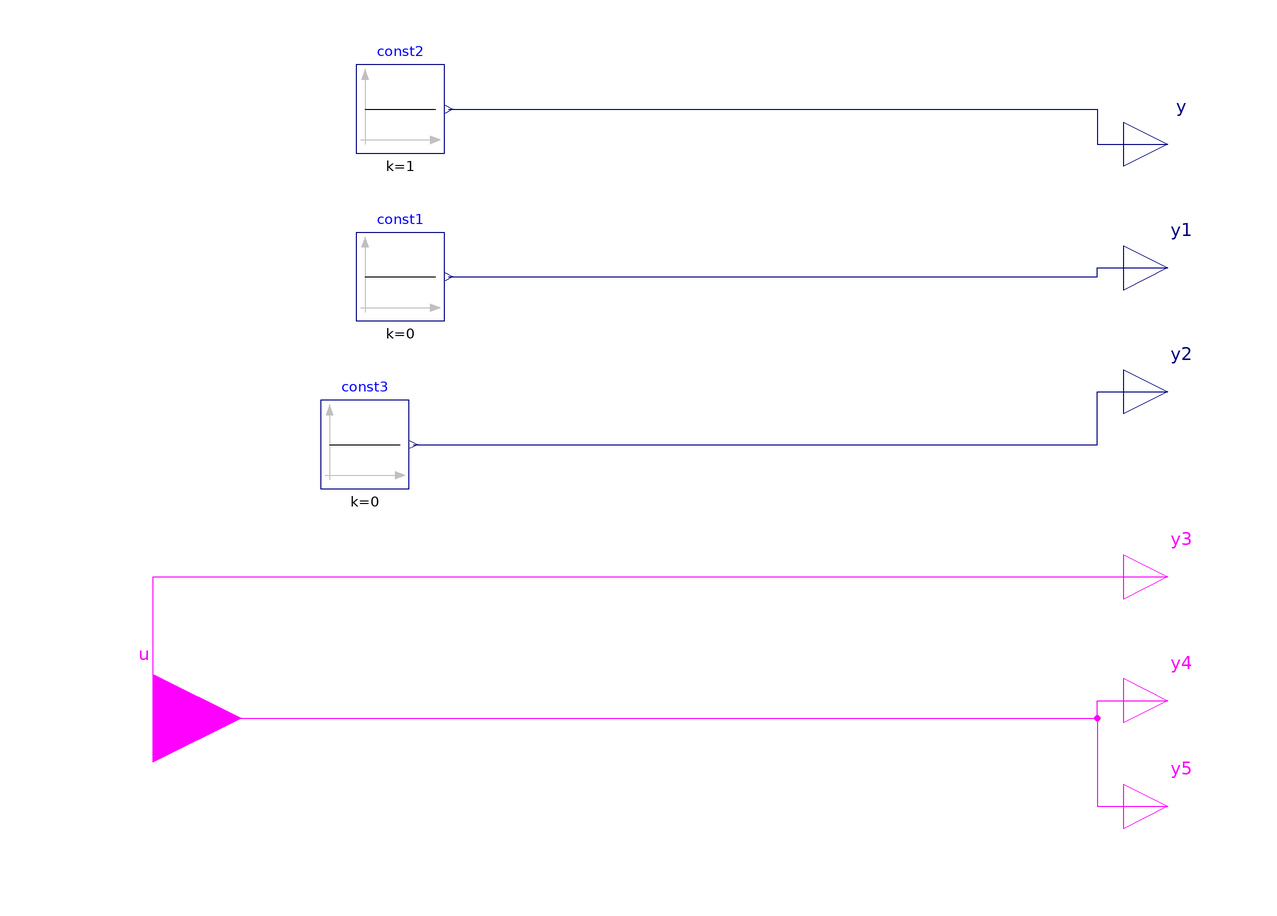

This picture is the connection diagram that the Modelica source below describes through its graphical annotations.

model HpModeSelectorTest
  Modelica.Blocks.Interfaces.RealOutput y
    annotation (Placement(transformation(extent={{100,66},{120,86}})));
  Modelica.Blocks.Interfaces.RealOutput y1
    annotation (Placement(transformation(extent={{100,38},{120,58}})));
  Modelica.Blocks.Interfaces.RealOutput y2
    annotation (Placement(transformation(extent={{100,10},{120,30}})));
  Modelica.Blocks.Interfaces.BooleanOutput y3
    annotation (Placement(transformation(extent={{100,-32},{120,-12}})));
  Modelica.Blocks.Interfaces.BooleanOutput y4
    annotation (Placement(transformation(extent={{100,-60},{120,-40}})));
  Modelica.Blocks.Interfaces.BooleanOutput y5
    annotation (Placement(transformation(extent={{100,-84},{120,-64}})));
  Modelica.Blocks.Interfaces.BooleanInput u
    "true for heating, false for cooling"
    annotation (Placement(transformation(extent={{-140,-74},{-100,-34}})));
  Modelica.Blocks.Sources.Constant const2(k=1)
    annotation (Placement(transformation(extent={{-74,74},{-54,94}})));
  Modelica.Blocks.Sources.Constant const3(k=0)
    annotation (Placement(transformation(extent={{-82,-2},{-62,18}})));
  Modelica.Blocks.Sources.Constant const1(k=0)
    annotation (Placement(transformation(extent={{-74,36},{-54,56}})));
equation
  connect(const2.y, y) annotation (Line(points={{-53,84},{94,84},{94,76},{110,
          76}}, color={0,0,127}));
  connect(const3.y, y2) annotation (Line(points={{-61,8},{94,8},{94,20},{110,20}},
        color={0,0,127}));
  connect(const1.y, y1) annotation (Line(points={{-53,46},{94,46},{94,48},{110,
          48}}, color={0,0,127}));
  connect(u, y3) annotation (Line(points={{-120,-54},{-120,-22},{110,-22}},
        color={255,0,255}));
  connect(u, y4) annotation (Line(points={{-120,-54},{94,-54},{94,-50},{110,-50}},
        color={255,0,255}));
  connect(u, y5) annotation (Line(points={{-120,-54},{94,-54},{94,-74},{110,-74}},
        color={255,0,255}));
  annotation (Icon(coordinateSystem(preserveAspectRatio=false)), Diagram(
        coordinateSystem(preserveAspectRatio=false)));
end HpModeSelectorTest;